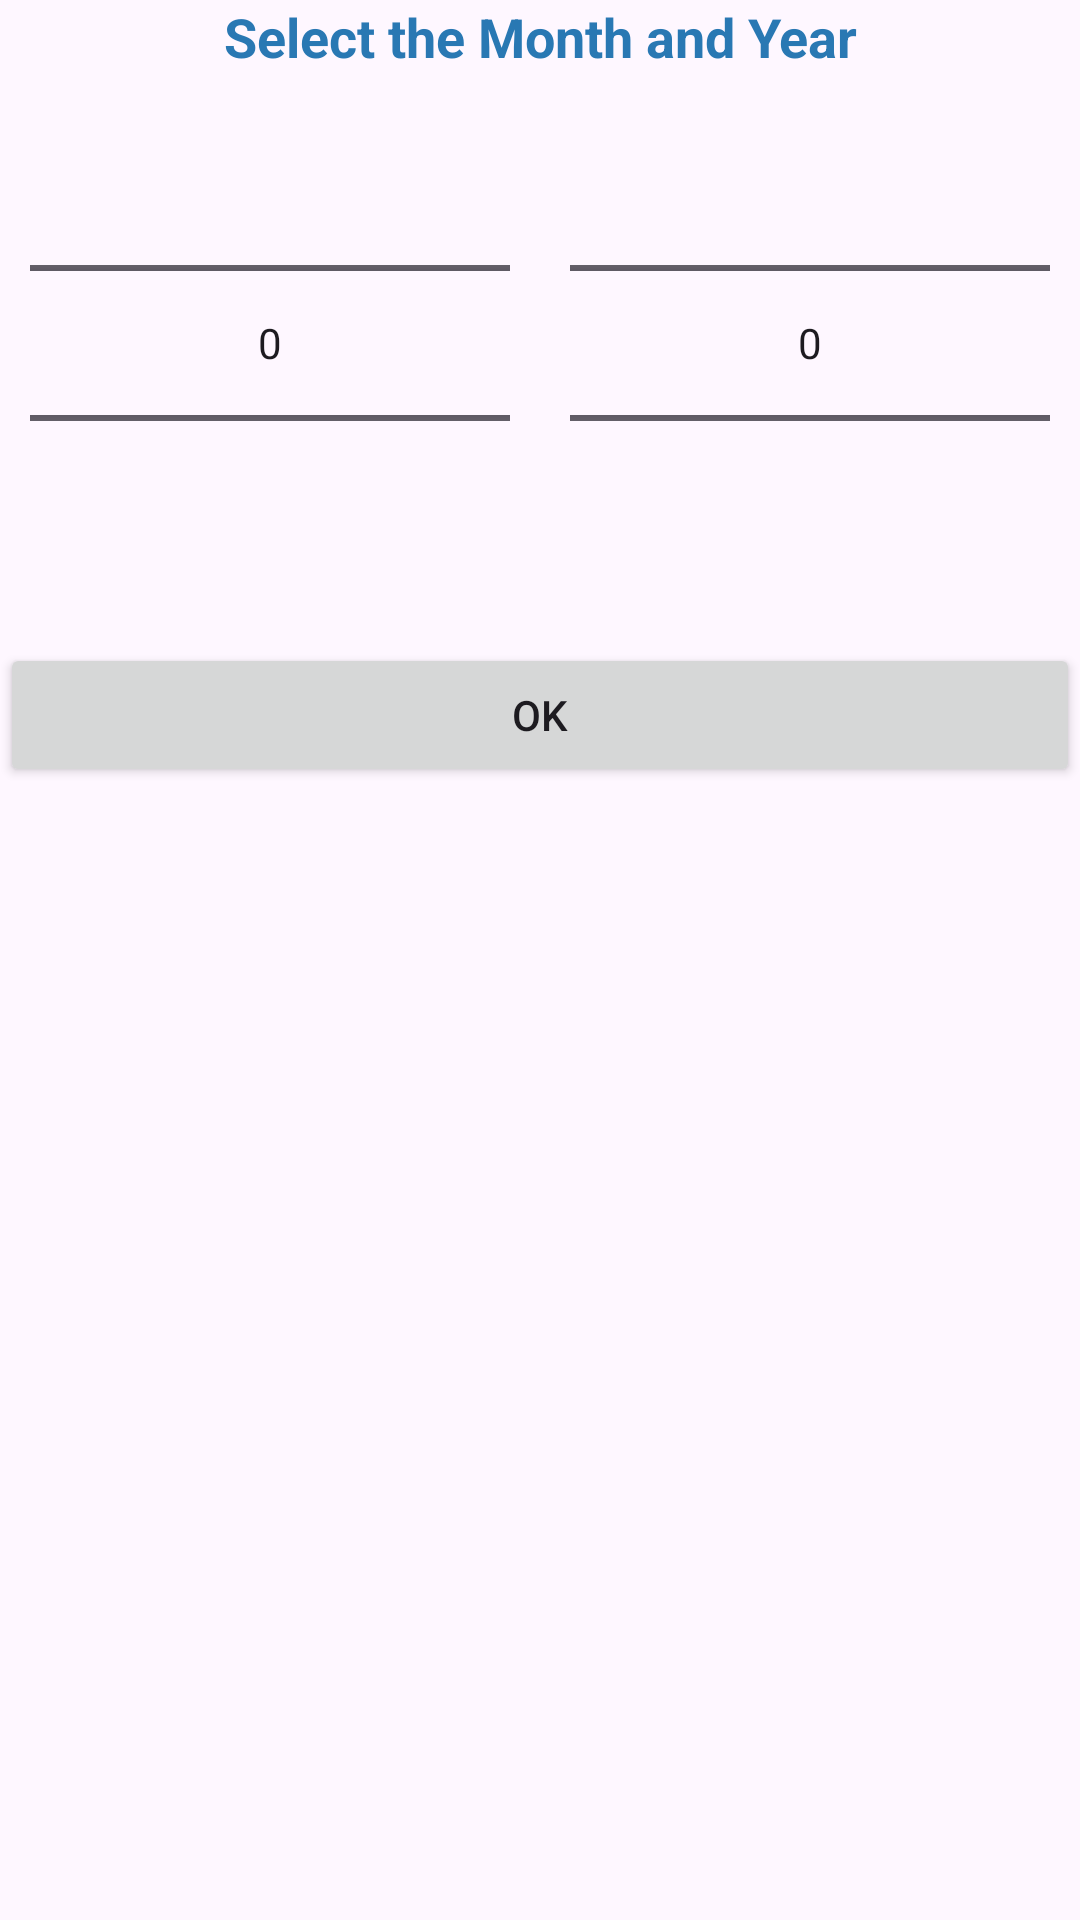

The Android layout XML behind this screen, and the referenced resources:
<!-- AndroidManifest.xml: application theme Theme.SFA -->
<!-- res/layout/dialog_month_year_picker.xml -->
<LinearLayout xmlns:android="http://schemas.android.com/apk/res/android"
    android:layout_width="match_parent"
    android:layout_height="wrap_content"
    android:orientation="vertical"
    android:layout_margin="@dimen/C10dp">


    <TextView
        android:layout_width="match_parent"
        android:layout_height="wrap_content"
        android:text="Select the Month and Year"
        android:textColor="@color/dark_blue"
        android:gravity="center"
        android:textSize="@dimen/C18dp"
        android:textStyle="bold"
        android:layout_marginHorizontal="10dp" />
    <Button
        android:id="@+id/btn_all"
        android:layout_width="match_parent"
        android:layout_height="wrap_content"
        android:text="Show All"
        android:layout_marginTop="@dimen/C10dp"
        android:layout_marginVertical="@dimen/C10dp"
        android:layout_gravity="end"
        android:layout_marginEnd="10dp"
        android:visibility="gone"/>
    <LinearLayout
        android:layout_width="match_parent"
        android:layout_height="wrap_content"
        android:orientation="horizontal">

    <NumberPicker
        android:id="@+id/monthPicker"
        android:layout_width="0dp"
        android:layout_height="wrap_content"
        android:layout_weight="1"
        android:layout_marginHorizontal="@dimen/C10dp"/>

    <NumberPicker
        android:id="@+id/yearPicker"
        android:layout_width="0dp"
        android:layout_weight="1"
        android:layout_height="wrap_content"
        android:layout_marginHorizontal="@dimen/C10dp"/>
    </LinearLayout>

    <Button
        android:id="@+id/btnOk"
        android:layout_width="match_parent"
        android:layout_height="wrap_content"
        android:text="OK"
        android:layout_gravity="center"
        android:layout_marginTop="@dimen/C10dp"/>
</LinearLayout>
<!-- resources referenced by this layout -->
<resources>
  <color name="dark_blue">#2978b3</color>
  <dimen name="C10dp">10dp</dimen>
  <dimen name="C18dp">18dp</dimen>
  <style name="Theme.SFA" parent="Base.Theme.SampleApp">
          <item name="colorPrimary">@color/dark_blue</item>
          <item name="colorPrimaryDark">@color/ref_blue</item>
          <item name="colorAccent">@color/ref_blue</item>
  
      </style>
  <style name="Base.Theme.SampleApp" parent="Theme.Material3.DayNight.NoActionBar">
          
          
      </style>
  <color name="ref_blue">#2978b3</color>
</resources>
